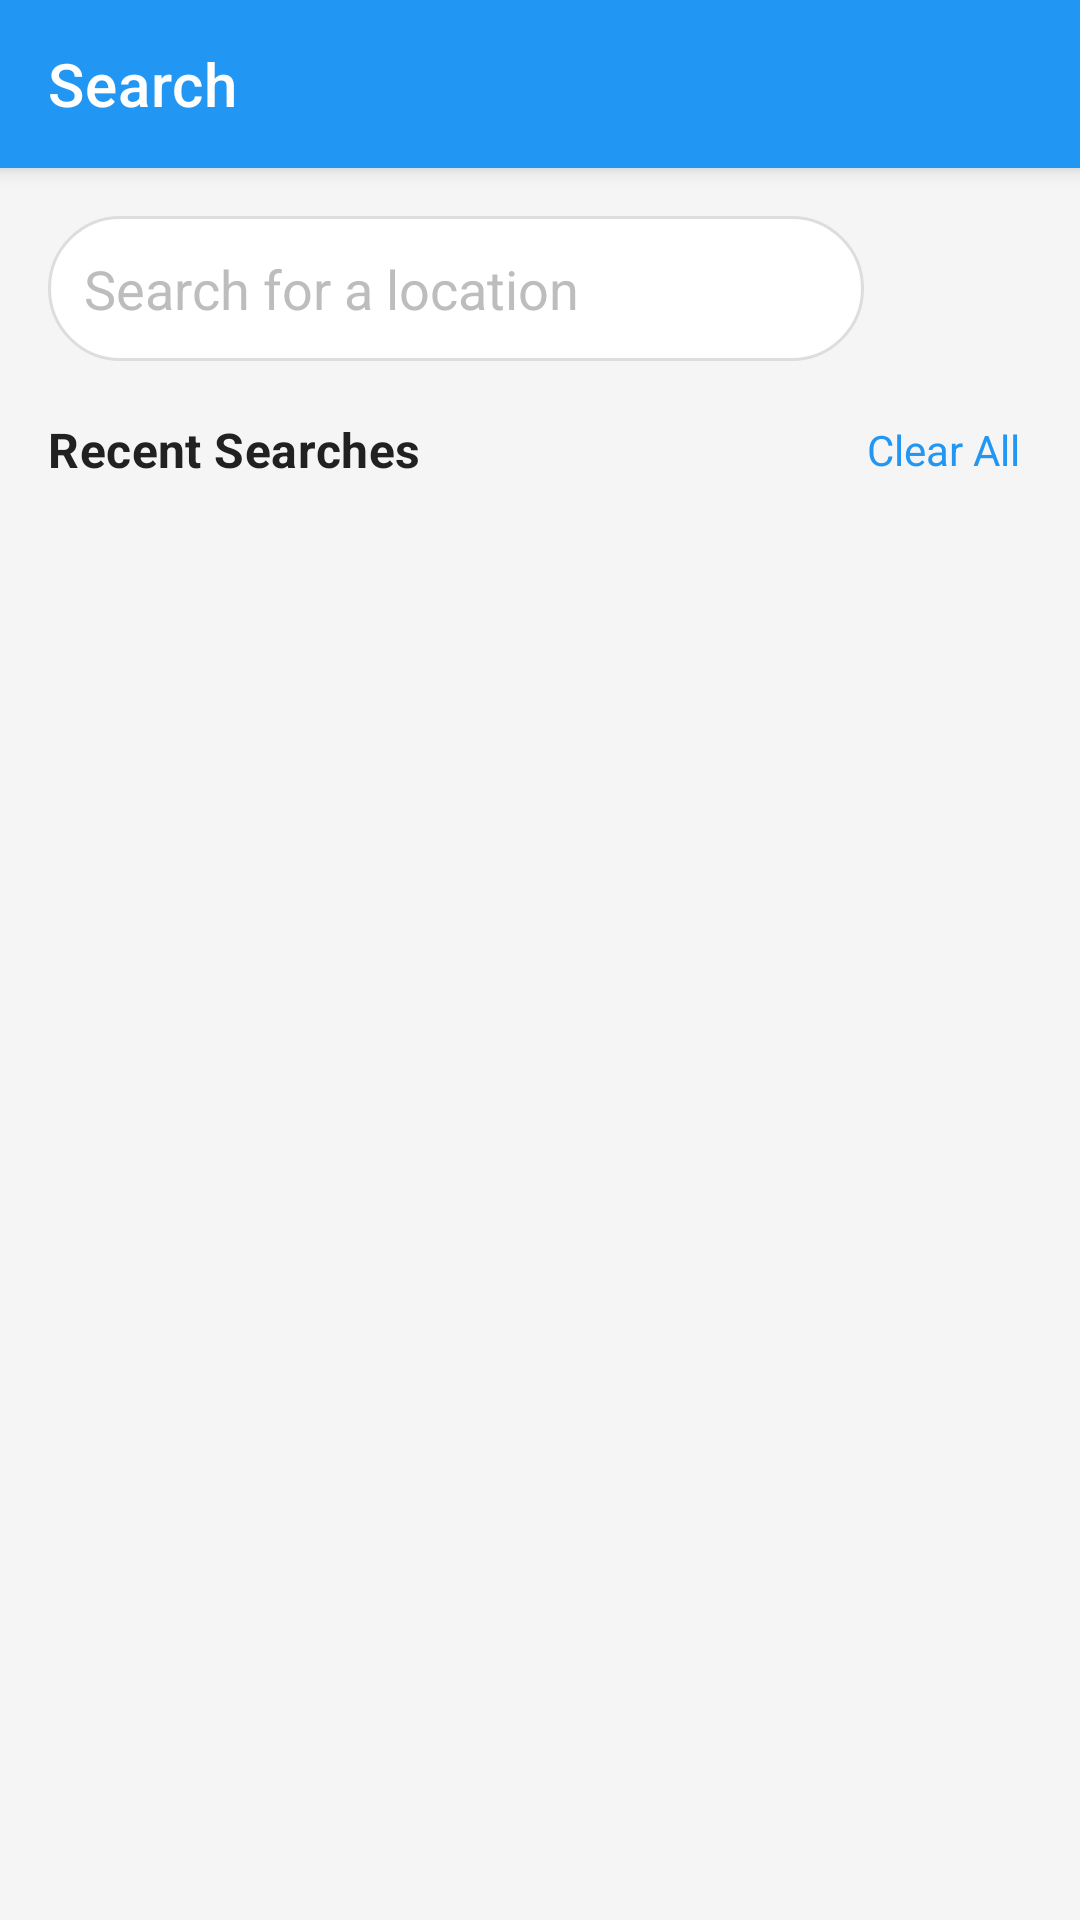

Layout XML and referenced resources for this Android screen:
<!-- AndroidManifest.xml: application theme Theme.MeteoAppJava -->
<!-- res/layout/activity_search.xml -->
<?xml version="1.0" encoding="utf-8"?>
<LinearLayout xmlns:android="http://schemas.android.com/apk/res/android"
    xmlns:app="http://schemas.android.com/apk/res-auto"
    xmlns:tools="http://schemas.android.com/tools"
    android:layout_width="match_parent"
    android:layout_height="match_parent"
    android:orientation="vertical"
    tools:context=".ui.SearchActivity">

    <androidx.appcompat.widget.Toolbar
        android:id="@+id/toolbar"
        android:layout_width="match_parent"
        android:layout_height="?attr/actionBarSize"
        android:background="@color/colorPrimary"
        android:elevation="4dp"
        app:navigationIcon="@drawable/ic_back"
        app:title="@string/search"
        app:titleTextColor="@color/white" />

    <LinearLayout
        android:layout_width="match_parent"
        android:layout_height="wrap_content"
        android:orientation="horizontal"
        android:padding="16dp"
        android:gravity="center_vertical">

        <EditText
            android:id="@+id/et_search"
            android:layout_width="0dp"
            android:layout_height="wrap_content"
            android:layout_weight="1"
            android:background="@drawable/search_bg"
            android:drawableStart="@drawable/ic_search"
            android:drawablePadding="8dp"
            android:hint="@string/search_hint"
            android:imeOptions="actionSearch"
            android:inputType="text"
            android:maxLines="1"
            android:padding="12dp" />

        <ImageButton
            android:id="@+id/btn_search"
            android:layout_width="48dp"
            android:layout_height="48dp"
            android:layout_marginStart="8dp"
            android:background="?attr/selectableItemBackgroundBorderless"
            android:contentDescription="@string/search"
            android:src="@drawable/ic_search"
            app:tint="@color/colorPrimary" />
    </LinearLayout>

    <LinearLayout
        android:layout_width="match_parent"
        android:layout_height="wrap_content"
        android:orientation="horizontal"
        android:paddingStart="16dp"
        android:paddingEnd="16dp"
        android:gravity="center_vertical">

        <TextView
            android:layout_width="0dp"
            android:layout_height="wrap_content"
            android:layout_weight="1"
            android:text="@string/recent_searches"
            android:textAppearance="@style/TextAppearance.SectionTitle" />

        <TextView
            android:id="@+id/tv_clear_all"
            android:layout_width="wrap_content"
            android:layout_height="wrap_content"
            android:text="@string/clear_all"
            android:textColor="@color/colorPrimary"
            android:padding="4dp"
            android:background="?attr/selectableItemBackground"
            android:visibility="visible" />
    </LinearLayout>

    <FrameLayout
        android:layout_width="match_parent"
        android:layout_height="match_parent"
        android:layout_marginTop="8dp">

        <androidx.recyclerview.widget.RecyclerView
            android:id="@+id/rv_locations"
            android:layout_width="match_parent"
            android:layout_height="match_parent"
            android:clipToPadding="false"
            android:padding="8dp"
            app:layoutManager="androidx.recyclerview.widget.LinearLayoutManager"
            tools:listitem="@layout/item_location" />

        <TextView
            android:id="@+id/tv_no_locations"
            android:layout_width="match_parent"
            android:layout_height="wrap_content"
            android:layout_marginTop="32dp"
            android:gravity="center"
            android:text="@string/no_recent_searches"
            android:textAppearance="@style/TextAppearance.MaterialComponents.Body1"
            android:textColor="@color/textColorSecondary"
            android:visibility="gone"
            tools:visibility="visible" />

        <ProgressBar
            android:id="@+id/progress_bar"
            android:layout_width="wrap_content"
            android:layout_height="wrap_content"
            android:layout_gravity="center"
            android:visibility="gone"
            tools:visibility="gone" />
    </FrameLayout>
</LinearLayout>
<!-- res/layout/item_location.xml (included above) -->
<?xml version="1.0" encoding="utf-8"?>
<androidx.cardview.widget.CardView xmlns:android="http://schemas.android.com/apk/res/android"
    xmlns:app="http://schemas.android.com/apk/res-auto"
    xmlns:tools="http://schemas.android.com/tools"
    android:layout_width="match_parent"
    android:layout_height="wrap_content"
    android:layout_marginBottom="8dp"
    app:cardCornerRadius="8dp"
    app:cardElevation="2dp">

    <androidx.constraintlayout.widget.ConstraintLayout
        android:layout_width="match_parent"
        android:layout_height="wrap_content"
        android:paddingStart="16dp"
        android:paddingTop="12dp"
        android:paddingEnd="8dp"
        android:paddingBottom="12dp"
        android:background="?attr/selectableItemBackground">

        <TextView
            android:id="@+id/tv_location_name"
            android:layout_width="0dp"
            android:layout_height="wrap_content"
            android:textAppearance="@style/TextAppearance.MaterialComponents.Body1"
            android:textStyle="bold"
            app:layout_constraintStart_toStartOf="parent"
            app:layout_constraintTop_toTopOf="parent"
            app:layout_constraintEnd_toStartOf="@id/tv_temperature"
            tools:text="New York, US" />

        <TextView
            android:id="@+id/tv_location_coordinates"
            android:layout_width="0dp"
            android:layout_height="wrap_content"
            android:layout_marginTop="4dp"
            android:textAppearance="@style/TextAppearance.MaterialComponents.Caption"
            android:textColor="@color/textColorSecondary"
            app:layout_constraintStart_toStartOf="parent"
            app:layout_constraintTop_toBottomOf="@id/tv_location_name"
            app:layout_constraintEnd_toStartOf="@id/tv_weather_condition"
            tools:text="40.71, -74.01" />

        <TextView
            android:id="@+id/tv_temperature"
            android:layout_width="wrap_content"
            android:layout_height="wrap_content"
            android:textAppearance="@style/TextAppearance.MaterialComponents.Body1"
            android:textStyle="bold"
            app:layout_constraintEnd_toStartOf="@id/iv_favorite"
            app:layout_constraintTop_toTopOf="parent"
            android:layout_marginEnd="8dp"
            tools:text="24°C" />

        <TextView
            android:id="@+id/tv_weather_condition"
            android:layout_width="wrap_content"
            android:layout_height="wrap_content"
            android:layout_marginTop="4dp"
            android:textAppearance="@style/TextAppearance.MaterialComponents.Caption"
            android:textColor="@color/textColorSecondary"
            app:layout_constraintEnd_toStartOf="@id/iv_favorite"
            app:layout_constraintTop_toBottomOf="@id/tv_temperature"
            android:layout_marginEnd="8dp"
            tools:text="Partly Cloudy" />

        <ImageView
            android:id="@+id/iv_favorite"
            android:layout_width="32dp"
            android:layout_height="32dp"
            android:background="?attr/selectableItemBackgroundBorderless"
            android:contentDescription="@null"
            android:padding="4dp"
            app:layout_constraintEnd_toEndOf="parent"
            app:layout_constraintTop_toTopOf="parent"
            app:layout_constraintBottom_toBottomOf="parent"
            tools:src="@drawable/ic_favorite_border" />
    </androidx.constraintlayout.widget.ConstraintLayout>
</androidx.cardview.widget.CardView>
<!-- resources referenced by this layout -->
<resources>
  <color name="colorPrimary">#2196F3</color>
  <color name="textColorSecondary">#757575</color>
  <color name="white">#FFFFFFFF</color>
  <!-- drawable ic_favorite_border (drawable) -->
  <?xml version="1.0" encoding="utf-8"?>
  <vector xmlns:android="http://schemas.android.com/apk/res/android"
      android:width="24dp"
      android:height="24dp"
      android:viewportWidth="24"
      android:viewportHeight="24">
      <path
          android:fillColor="#757575"
          android:pathData="M16.5,3c-1.74,0 -3.41,0.81 -4.5,2.09C10.91,3.81 9.24,3 7.5,3 4.42,3 2,5.42 2,8.5c0,3.78 3.4,6.86 8.55,11.54L12,21.35l1.45,-1.32C18.6,15.36 22,12.28 22,8.5 22,5.42 19.58,3 16.5,3zM12.1,18.55l-0.1,0.1 -0.1,-0.1C7.14,14.24 4,11.39 4,8.5 4,6.5 5.5,5 7.5,5c1.54,0 3.04,0.99 3.57,2.36h1.87C13.46,5.99 14.96,5 16.5,5c2,0 3.5,1.5 3.5,3.5 0,2.89 -3.14,5.74 -7.9,10.05z" />
  </vector>
  <!-- drawable search_bg (drawable) -->
  <?xml version="1.0" encoding="utf-8"?>
  <shape xmlns:android="http://schemas.android.com/apk/res/android">
      <solid android:color="#FFFFFF" />
      <corners android:radius="24dp" />
      <stroke
          android:width="1dp"
          android:color="#DDDDDD" />
      <padding
          android:bottom="8dp"
          android:left="16dp"
          android:right="16dp"
          android:top="8dp" />
  </shape>
  <string name="clear_all">Clear All</string>
  <string name="no_recent_searches">No recent searches</string>
  <string name="recent_searches">Recent Searches</string>
  <string name="search">Search</string>
  <string name="search_hint">Search for a location</string>
  <style name="TextAppearance.SectionTitle" parent="TextAppearance.MaterialComponents.Subtitle1">
          <item name="android:textColor">@color/textColorPrimary</item>
          <item name="android:textSize">16sp</item>
          <item name="android:textStyle">bold</item>
      </style>
  <style name="Theme.MeteoAppJava" parent="Theme.MaterialComponents.Light.NoActionBar">
          
          <item name="colorPrimary">@color/colorPrimary</item>
          <item name="colorPrimaryVariant">@color/colorPrimaryDark</item>
          <item name="colorOnPrimary">@color/white</item>
          
          <item name="colorSecondary">@color/colorAccent</item>
          <item name="colorSecondaryVariant">@color/colorAccent</item>
          <item name="colorOnSecondary">@color/white</item>
          
          <item name="android:statusBarColor">@color/colorPrimaryDark</item>
          
          <item name="android:windowBackground">@color/backgroundColor</item>
          
          <item name="android:textColorPrimary">@color/textColorPrimary</item>
          <item name="android:textColorSecondary">@color/textColorSecondary</item>
          <item name="android:textColorHint">@color/textColorHint</item>
          
          <item name="cardViewStyle">@style/CardView.Rounded</item>
      </style>
  <color name="textColorPrimary">#212121</color>
  <color name="colorPrimaryDark">#1976D2</color>
  <color name="colorAccent">#FF5252</color>
  <color name="backgroundColor">#F5F5F5</color>
  <color name="textColorHint">#BDBDBD</color>
  <style name="CardView.Rounded" parent="Widget.MaterialComponents.CardView">
          <item name="cardCornerRadius">16dp</item>
          <item name="cardElevation">2dp</item>
          <item name="contentPadding">16dp</item>
          <item name="cardBackgroundColor">@color/cardBackground</item>
      </style>
  <color name="cardBackground">#FFFFFF</color>
</resources>
